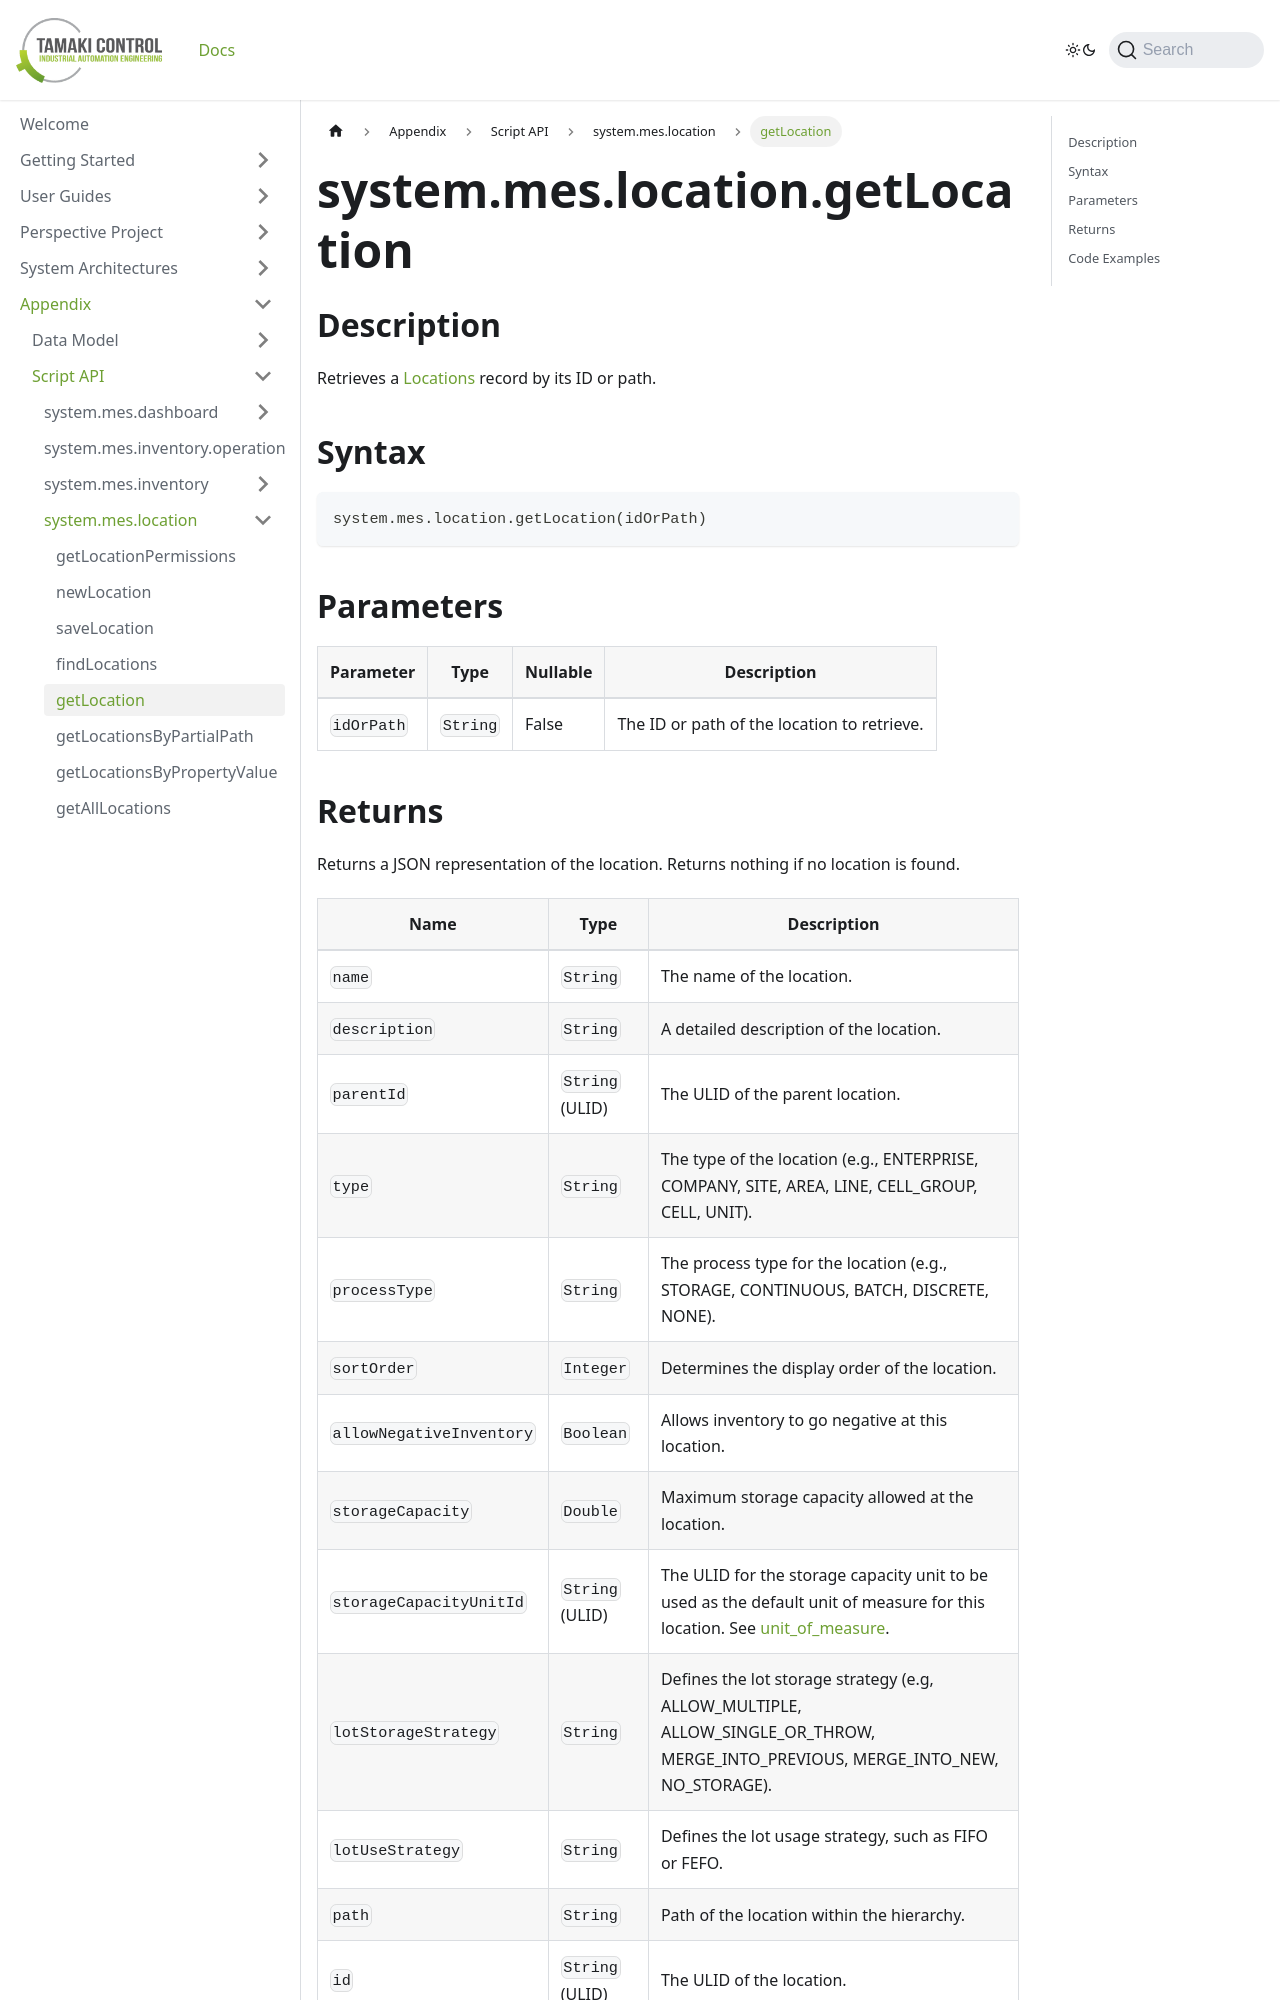

repository: TamakiControl/tamaki-mes-docs · page: docs/appendix/script-api/location-script-api/get-location/index.html · generator: docusaurus

---
sidebar_position: 5
title: "getLocation"
description: "Retrieves the location with the given ID or path."
---

# system.mes.location.getLocation

## Description

Retrieves a [Locations](../../data-model/location-model/location) record by its ID or path.

## Syntax

```python
system.mes.location.getLocation(idOrPath)
```

## Parameters

| Parameter  | Type     | Nullable | Description                                 |
|------------|----------|----------|---------------------------------------------|
| `idOrPath` | `String` | False    | The ID or path of the location to retrieve. |
